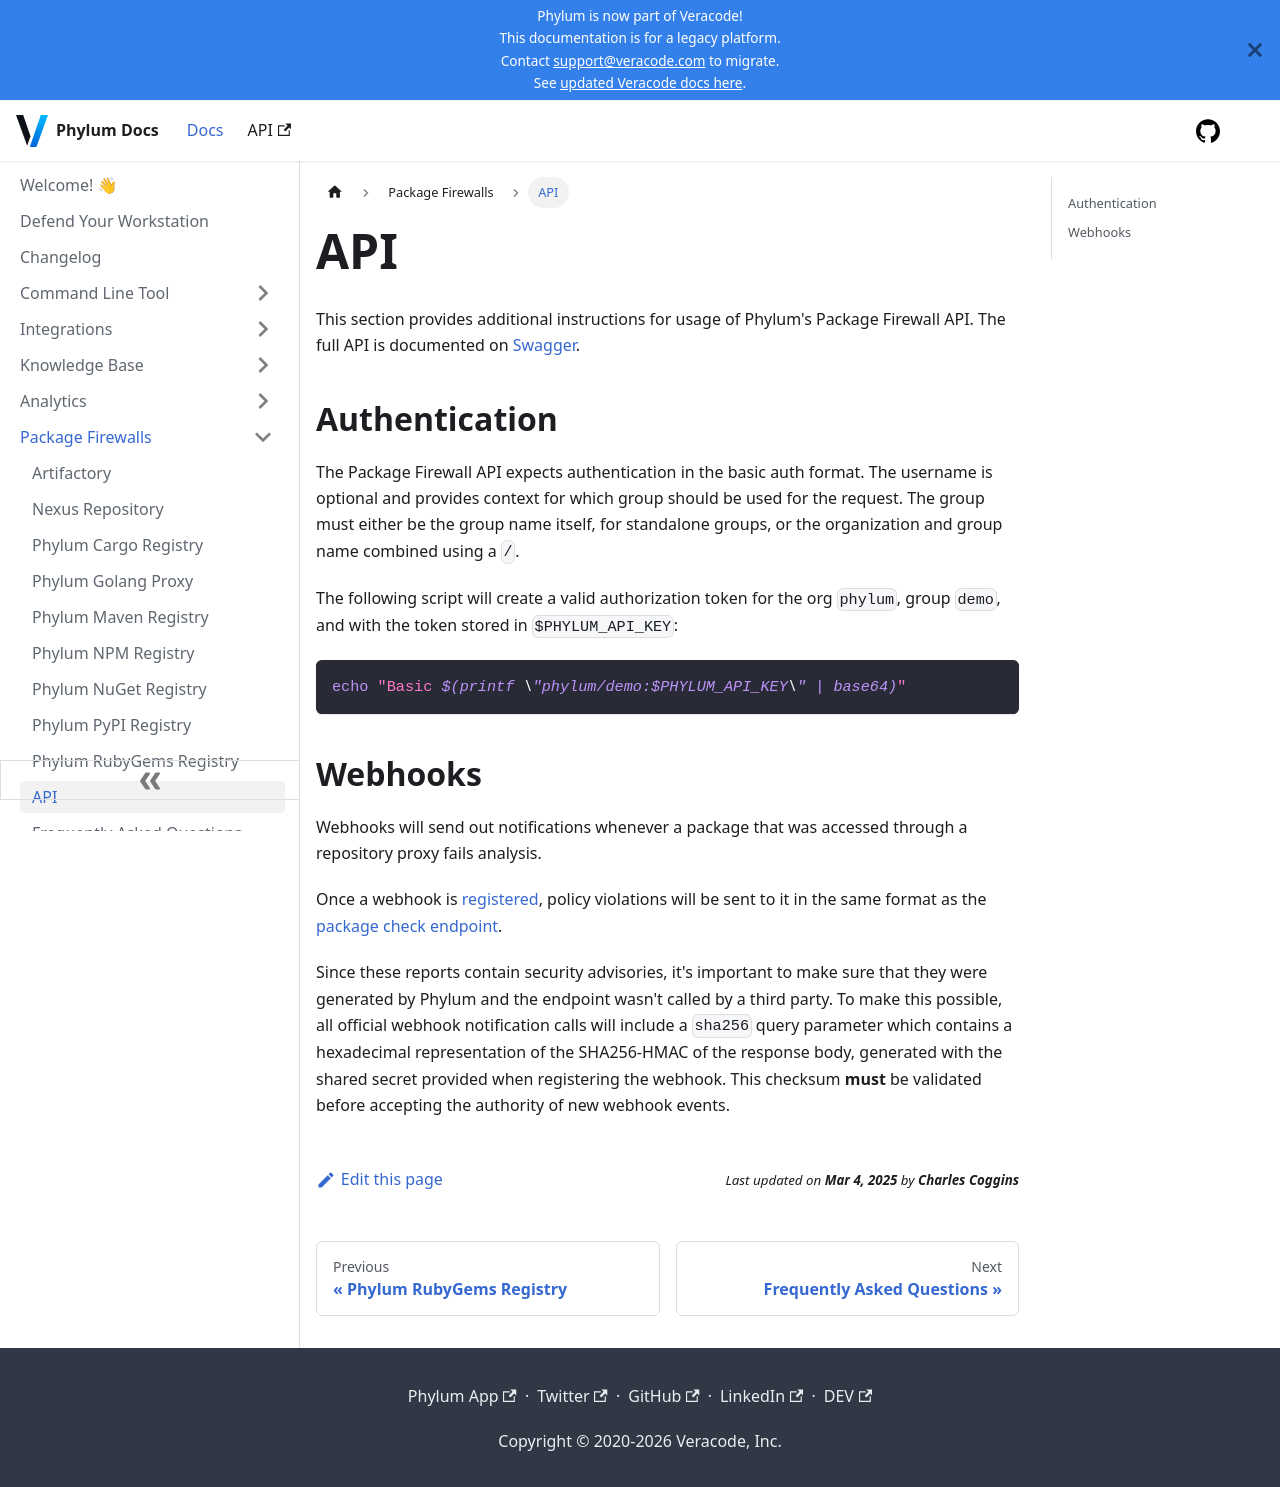

repository: phylum-dev/documentation · page: package_firewall/api.html · generator: docusaurus

# API

This section provides additional instructions for usage of Phylum's Package
Firewall API. The full API is documented on [Swagger].

[Swagger]: https://swagger.phylum.io/?urls.primaryName=Package+Firewall+API

## Authentication

The Package Firewall API expects authentication in the basic auth format. The
username is optional and provides context for which group should be used for the
request. The group must either be the group name itself, for standalone groups,
or the organization and group name combined using a `/`.

The following script will create a valid authorization token for the org
`phylum`, group `demo`, and with the token stored in `$PHYLUM_API_KEY`:

```sh
echo "Basic $(printf \"phylum/demo:$PHYLUM_API_KEY\" | base64)"
```

## Webhooks

Webhooks will send out notifications whenever a package that was accessed
through a repository proxy fails analysis.

Once a webhook is [registered][register webhook endpoint], policy violations
will be sent to it in the same format as the [package check endpoint].

Since these reports contain security advisories, it's important to make sure
that they were generated by Phylum and the endpoint wasn't called by a third
party. To make this possible, all official webhook notification calls will
include a `sha256` query parameter which contains a hexadecimal representation
of the SHA256-HMAC of the response body, generated with the shared secret
provided when registering the webhook. This checksum **must** be validated
before accepting the authority of new webhook events.

[register webhook endpoint]: https://swagger.phylum.io/?urls.primaryName=Package+Firewall+API#/default/add_webhook
[package check endpoint]: https://swagger.phylum.io/?urls.primaryName=API#/Organizations/organizations_group_packages_check
